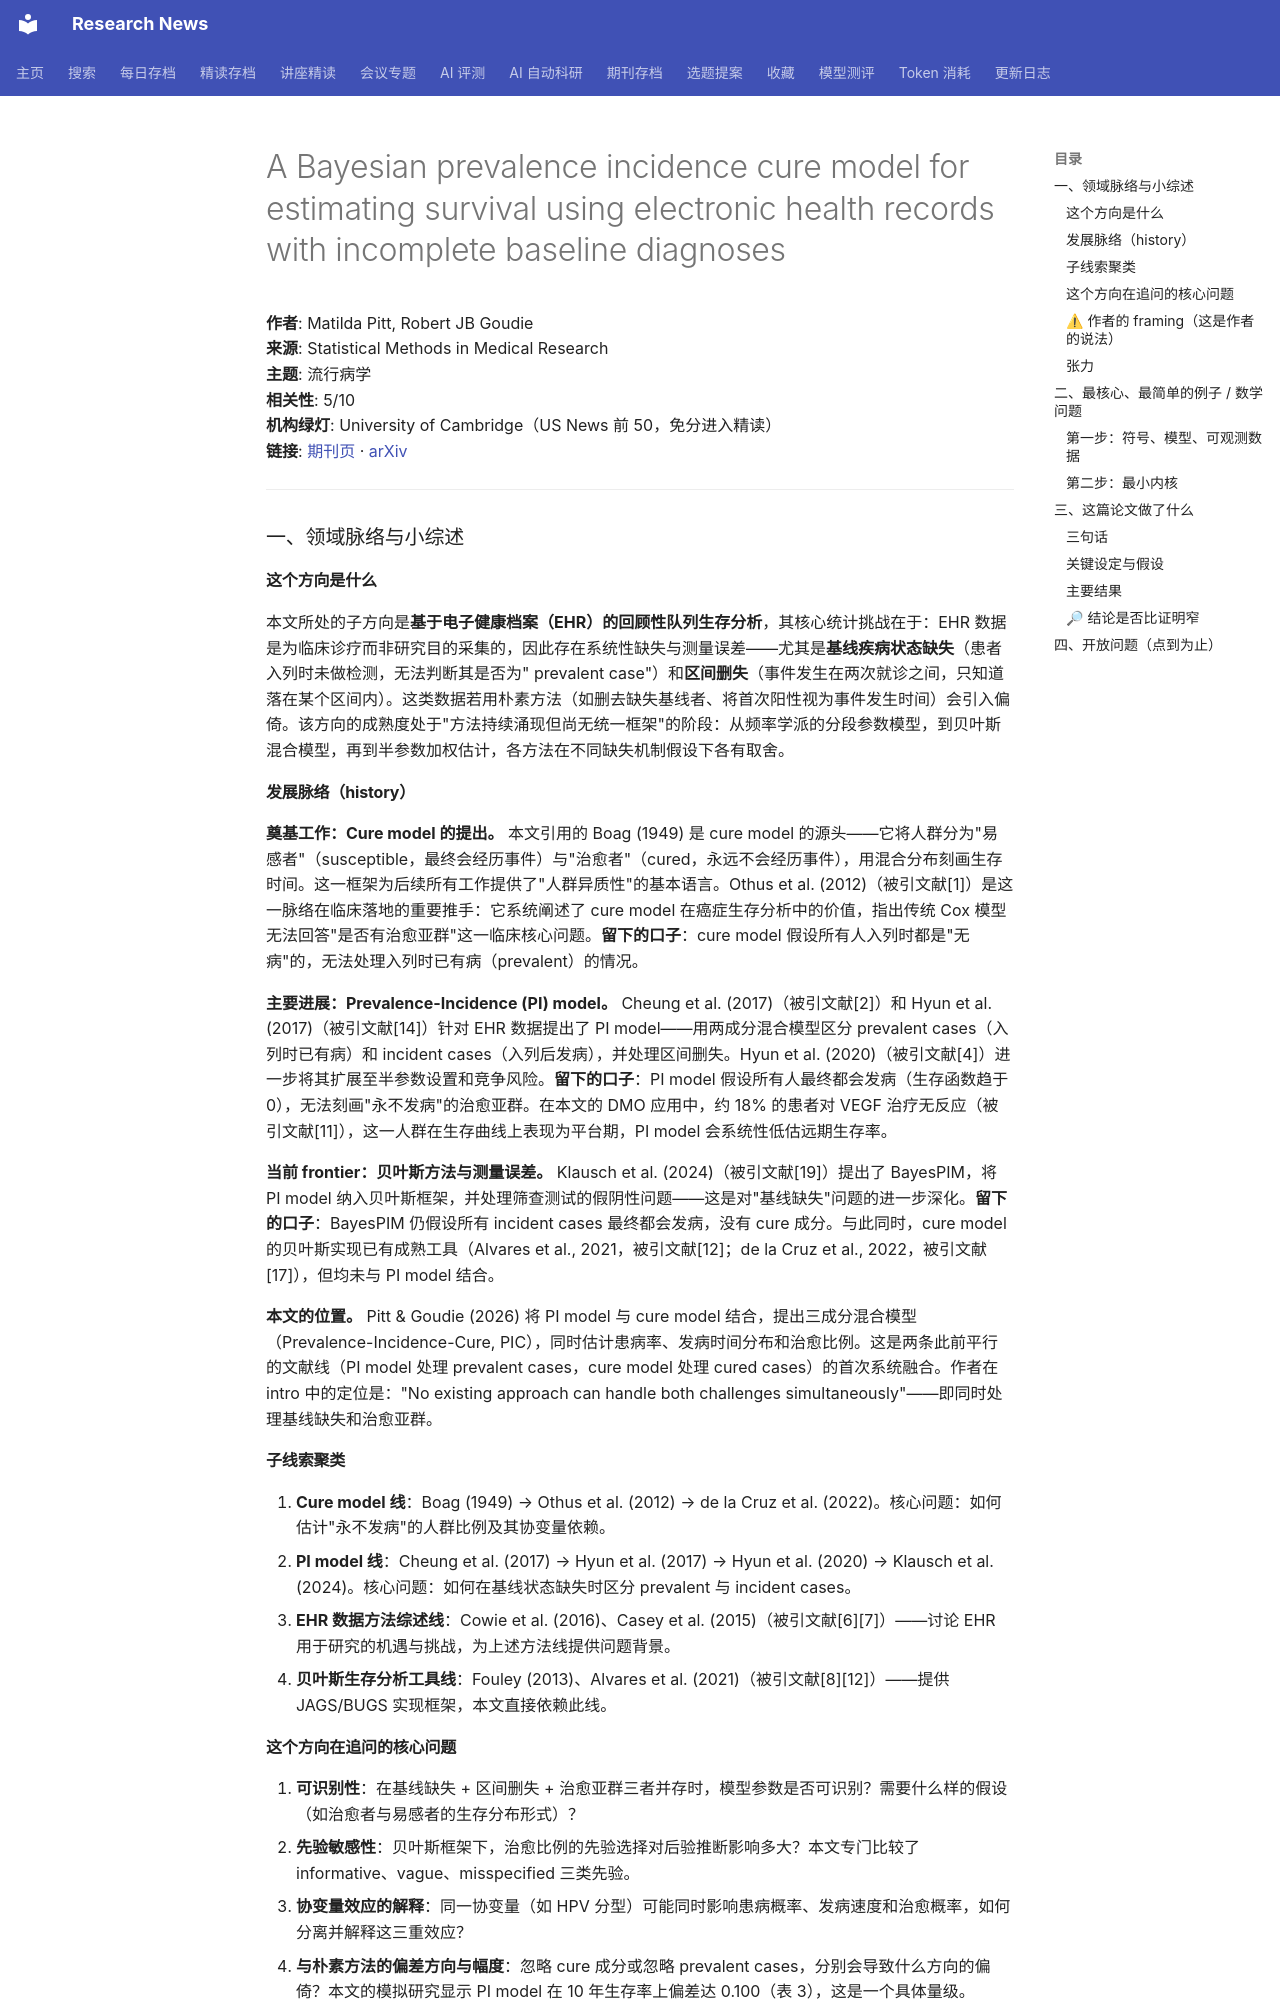

repository: cxy0714/research-news · page: deep_reads/2026-10-12-10.1177_09622802261495109/index.html · generator: mkdocs

# A Bayesian prevalence incidence cure model for estimating survival using electronic health records with incomplete baseline diagnoses

**作者**: Matilda Pitt, Robert JB Goudie  
**来源**: Statistical Methods in Medical Research  
**主题**: 流行病学  
**相关性**: 5/10  
**机构绿灯**: University of Cambridge（US News 前 50，免分进入精读）  
**链接**: [期刊页](https://doi.org/10.1177/09622802261495109) · [arXiv](https://arxiv.org/abs/2602.00291)

---

### 一、领域脉络与小综述

#### 这个方向是什么

本文所处的子方向是**基于电子健康档案（EHR）的回顾性队列生存分析**，其核心统计挑战在于：EHR 数据是为临床诊疗而非研究目的采集的，因此存在系统性缺失与测量误差——尤其是**基线疾病状态缺失**（患者入列时未做检测，无法判断其是否为" prevalent case"）和**区间删失**（事件发生在两次就诊之间，只知道落在某个区间内）。这类数据若用朴素方法（如删去缺失基线者、将首次阳性视为事件发生时间）会引入偏倚。该方向的成熟度处于"方法持续涌现但尚无统一框架"的阶段：从频率学派的分段参数模型，到贝叶斯混合模型，再到半参数加权估计，各方法在不同缺失机制假设下各有取舍。

#### 发展脉络（history）

**奠基工作：Cure model 的提出。** 本文引用的 Boag (1949) 是 cure model 的源头——它将人群分为"易感者"（susceptible，最终会经历事件）与"治愈者"（cured，永远不会经历事件），用混合分布刻画生存时间。这一框架为后续所有工作提供了"人群异质性"的基本语言。Othus et al. (2012)（被引文献[1]）是这一脉络在临床落地的重要推手：它系统阐述了 cure model 在癌症生存分析中的价值，指出传统 Cox 模型无法回答"是否有治愈亚群"这一临床核心问题。**留下的口子**：cure model 假设所有人入列时都是"无病"的，无法处理入列时已有病（prevalent）的情况。

**主要进展：Prevalence-Incidence (PI) model。** Cheung et al. (2017)（被引文献[2]）和 Hyun et al. (2017)（被引文献[14]）针对 EHR 数据提出了 PI model——用两成分混合模型区分 prevalent cases（入列时已有病）和 incident cases（入列后发病），并处理区间删失。Hyun et al. (2020)（被引文献[4]）进一步将其扩展至半参数设置和竞争风险。**留下的口子**：PI model 假设所有人最终都会发病（生存函数趋于 0），无法刻画"永不发病"的治愈亚群。在本文的 DMO 应用中，约 18% 的患者对 VEGF 治疗无反应（被引文献[11]），这一人群在生存曲线上表现为平台期，PI model 会系统性低估远期生存率。

**当前 frontier：贝叶斯方法与测量误差。** Klausch et al. (2024)（被引文献[19]）提出了 BayesPIM，将 PI model 纳入贝叶斯框架，并处理筛查测试的假阴性问题——这是对"基线缺失"问题的进一步深化。**留下的口子**：BayesPIM 仍假设所有 incident cases 最终都会发病，没有 cure 成分。与此同时，cure model 的贝叶斯实现已有成熟工具（Alvares et al., 2021，被引文献[12]；de la Cruz et al., 2022，被引文献[17]），但均未与 PI model 结合。

**本文的位置。** Pitt & Goudie (2026) 将 PI model 与 cure model 结合，提出三成分混合模型（Prevalence-Incidence-Cure, PIC），同时估计患病率、发病时间分布和治愈比例。这是两条此前平行的文献线（PI model 处理 prevalent cases，cure model 处理 cured cases）的首次系统融合。作者在 intro 中的定位是："No existing approach can handle both challenges simultaneously"——即同时处理基线缺失和治愈亚群。

#### 子线索聚类

1. **Cure model 线**：Boag (1949) → Othus et al. (2012) → de la Cruz et al. (2022)。核心问题：如何估计"永不发病"的人群比例及其协变量依赖。
2. **PI model 线**：Cheung et al. (2017) → Hyun et al. (2017) → Hyun et al. (2020) → Klausch et al. (2024)。核心问题：如何在基线状态缺失时区分 prevalent 与 incident cases。
3. **EHR 数据方法综述线**：Cowie et al. (2016)、Casey et al. (2015)（被引文献[6][7]）——讨论 EHR 用于研究的机遇与挑战，为上述方法线提供问题背景。
4. **贝叶斯生存分析工具线**：Fouley (2013)、Alvares et al. (2021)（被引文献[8][12]）——提供 JAGS/BUGS 实现框架，本文直接依赖此线。

#### 这个方向在追问的核心问题

1. **可识别性**：在基线缺失 + 区间删失 + 治愈亚群三者并存时，模型参数是否可识别？需要什么样的假设（如治愈者与易感者的生存分布形式）？
2. **先验敏感性**：贝叶斯框架下，治愈比例的先验选择对后验推断影响多大？本文专门比较了 informative、vague、misspecified 三类先验。
3. **协变量效应的解释**：同一协变量（如 HPV 分型）可能同时影响患病概率、发病速度和治愈概率，如何分离并解释这三重效应？
4. **与朴素方法的偏差方向与幅度**：忽略 cure 成分或忽略 prevalent cases，分别会导致什么方向的偏倚？本文的模拟研究显示 PI model 在 10 年生存率上偏差达 0.100（表 3），这是一个具体量级。
